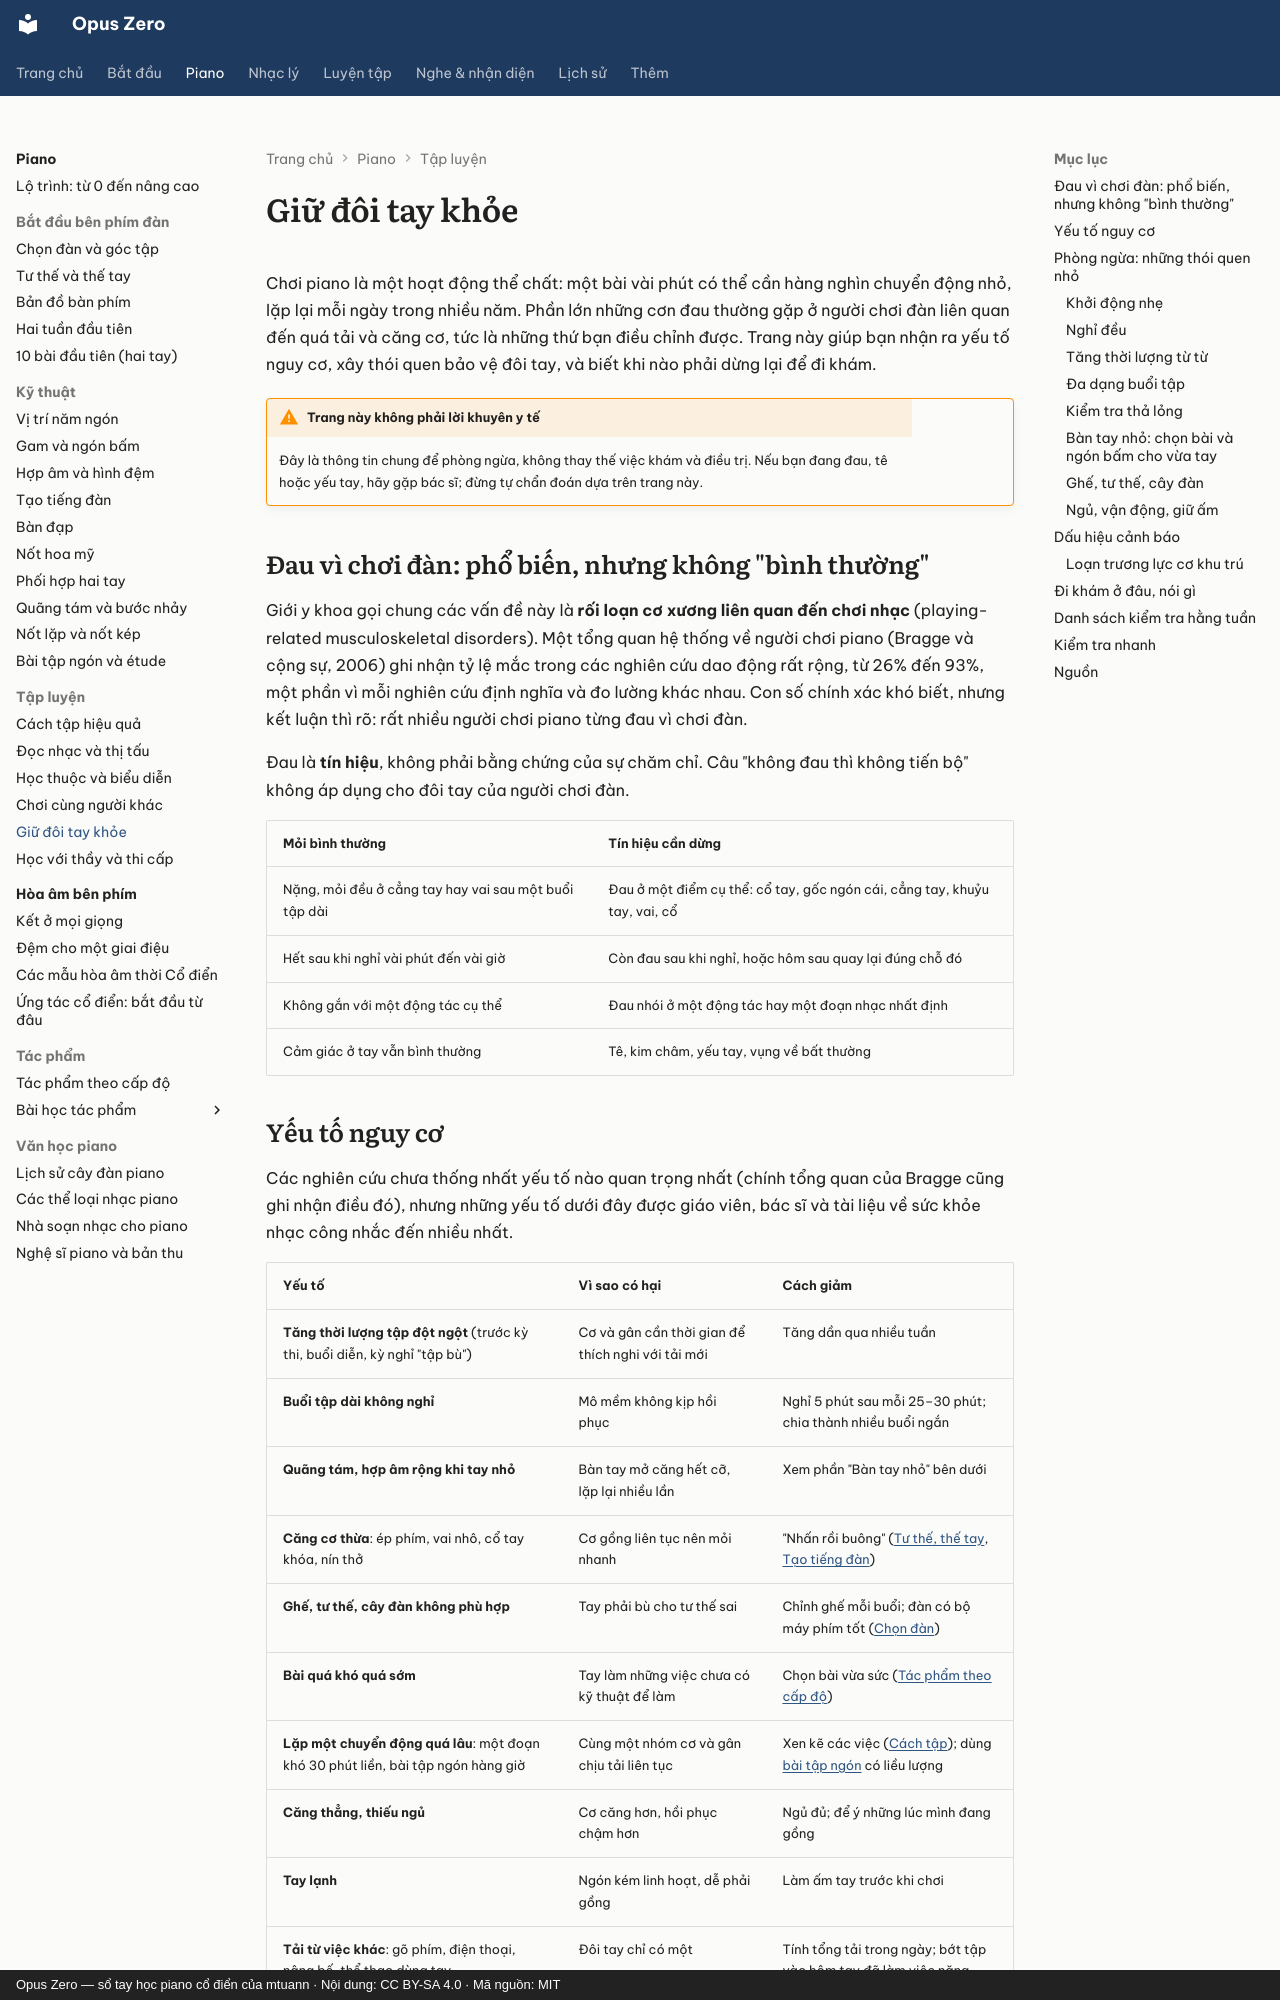

repository: mtuann/opus-zero · page: piano/suc-khoe/index.html · generator: mkdocs · copyright: Opus Zero — sổ tay học piano cổ điển của mtuann · Nội dung: CC BY-SA 4.0 · Mã nguồn: MIT

# Giữ đôi tay khỏe

Chơi piano là một hoạt động thể chất: một bài vài phút có thể cần hàng nghìn chuyển động nhỏ, lặp lại mỗi ngày trong nhiều năm. Phần lớn những cơn đau thường gặp ở người chơi đàn liên quan đến quá tải và căng cơ, tức là những thứ bạn điều chỉnh được. Trang này giúp bạn nhận ra yếu tố nguy cơ, xây thói quen bảo vệ đôi tay, và biết khi nào phải dừng lại để đi khám.

!!! warning "Trang này không phải lời khuyên y tế"
    Đây là thông tin chung để phòng ngừa, không thay thế việc khám và điều trị. Nếu bạn đang đau, tê hoặc yếu tay, hãy gặp bác sĩ; đừng tự chẩn đoán dựa trên trang này.

## Đau vì chơi đàn: phổ biến, nhưng không "bình thường"

Giới y khoa gọi chung các vấn đề này là **rối loạn cơ xương liên quan đến chơi nhạc** (playing-related musculoskeletal disorders). Một tổng quan hệ thống về người chơi piano (Bragge và cộng sự, 2006) ghi nhận tỷ lệ mắc trong các nghiên cứu dao động rất rộng, từ 26% đến 93%, một phần vì mỗi nghiên cứu định nghĩa và đo lường khác nhau. Con số chính xác khó biết, nhưng kết luận thì rõ: rất nhiều người chơi piano từng đau vì chơi đàn.

Đau là **tín hiệu**, không phải bằng chứng của sự chăm chỉ. Câu "không đau thì không tiến bộ" không áp dụng cho đôi tay của người chơi đàn.

| Mỏi bình thường | Tín hiệu cần dừng |
|---|---|
| Nặng, mỏi đều ở cẳng tay hay vai sau một buổi tập dài | Đau ở một điểm cụ thể: cổ tay, gốc ngón cái, cẳng tay, khuỷu tay, vai, cổ |
| Hết sau khi nghỉ vài phút đến vài giờ | Còn đau sau khi nghỉ, hoặc hôm sau quay lại đúng chỗ đó |
| Không gắn với một động tác cụ thể | Đau nhói ở một động tác hay một đoạn nhạc nhất định |
| Cảm giác ở tay vẫn bình thường | Tê, kim châm, yếu tay, vụng về bất thường |

## Yếu tố nguy cơ

Các nghiên cứu chưa thống nhất yếu tố nào quan trọng nhất (chính tổng quan của Bragge cũng ghi nhận điều đó), nhưng những yếu tố dưới đây được giáo viên, bác sĩ và tài liệu về sức khỏe nhạc công nhắc đến nhiều nhất.

| Yếu tố | Vì sao có hại | Cách giảm |
|---|---|---|
| **Tăng thời lượng tập đột ngột** (trước kỳ thi, buổi diễn, kỳ nghỉ "tập bù") | Cơ và gân cần thời gian để thích nghi với tải mới | Tăng dần qua nhiều tuần |
| **Buổi tập dài không nghỉ** | Mô mềm không kịp hồi phục | Nghỉ 5 phút sau mỗi 25–30 phút; chia thành nhiều buổi ngắn |
| **Quãng tám, hợp âm rộng khi tay nhỏ** | Bàn tay mở căng hết cỡ, lặp lại nhiều lần | Xem phần "Bàn tay nhỏ" bên dưới |
| **Căng cơ thừa**: ép phím, vai nhô, cổ tay khóa, nín thở | Cơ gồng liên tục nên mỏi nhanh | "Nhấn rồi buông" ([Tư thế, thế tay](tu-the.md), [Tạo tiếng đàn](tieng-dan.md)) |
| **Ghế, tư thế, cây đàn không phù hợp** | Tay phải bù cho tư thế sai | Chỉnh ghế mỗi buổi; đàn có bộ máy phím tốt ([Chọn đàn](chon-dan.md)) |
| **Bài quá khó quá sớm** | Tay làm những việc chưa có kỹ thuật để làm | Chọn bài vừa sức ([Tác phẩm theo cấp độ](tac-pham-theo-cap.md)) |
| **Lặp một chuyển động quá lâu**: một đoạn khó 30 phút liền, bài tập ngón hàng giờ | Cùng một nhóm cơ và gân chịu tải liên tục | Xen kẽ các việc ([Cách tập](cach-tap.md)); dùng [bài tập ngón](bai-tap-ngon.md) có liều lượng |
| **Căng thẳng, thiếu ngủ** | Cơ căng hơn, hồi phục chậm hơn | Ngủ đủ; để ý những lúc mình đang gồng |
| **Tay lạnh** | Ngón kém linh hoạt, dễ phải gồng | Làm ấm tay trước khi chơi |
| **Tải từ việc khác**: gõ phím, điện thoại, nâng bế, thể thao dùng tay | Đôi tay chỉ có một | Tính tổng tải trong ngày; bớt tập vào hôm tay đã làm việc nặng |

## Phòng ngừa: những thói quen nhỏ
